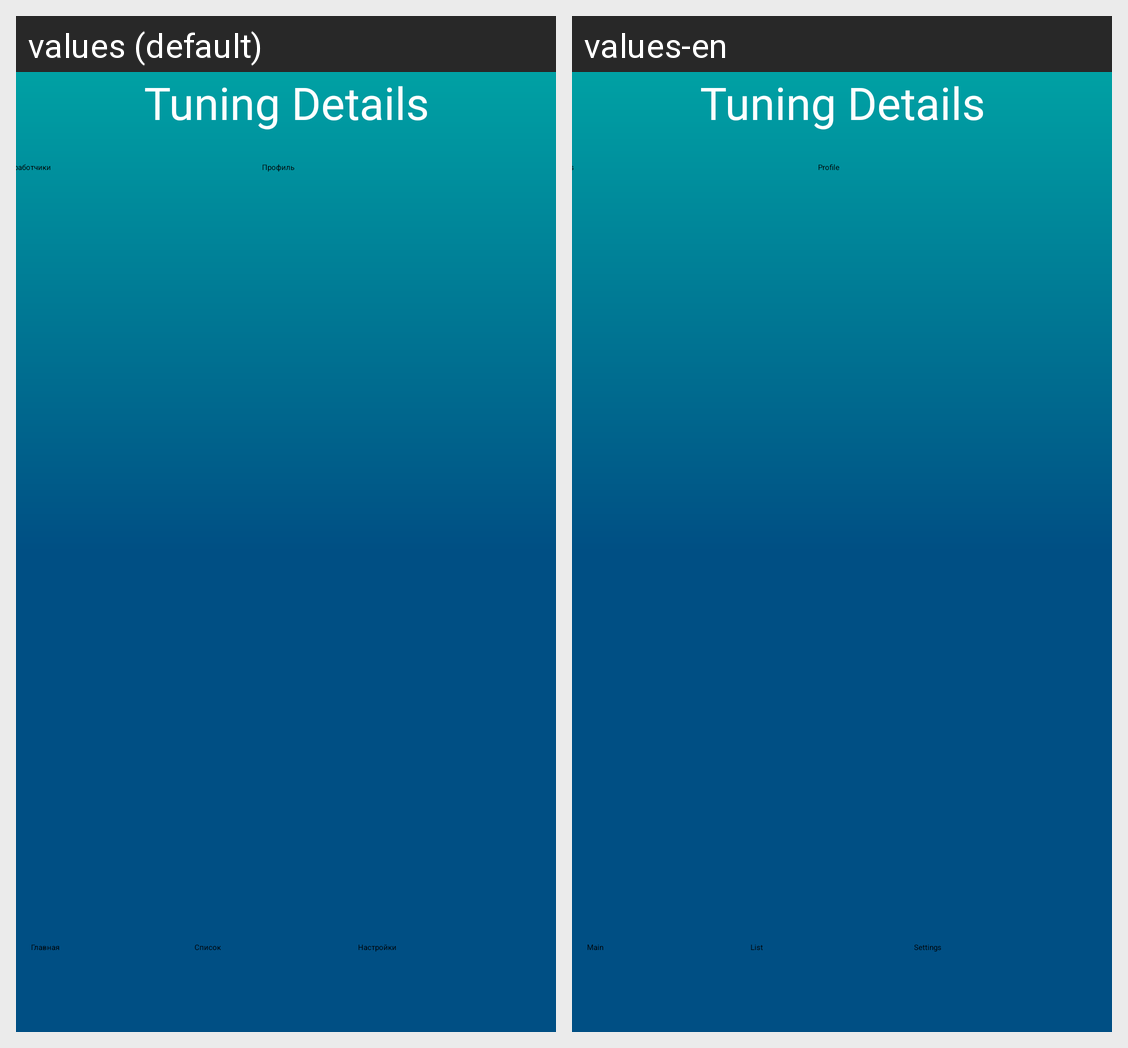

Here is an Android app screen in its default locale and in the app's own translations. Write out the translated-string differences for the strings that appear on this screen.
Android screen res/layout/fragment_settings.xml rendered under 2 locales, left to right: values (default), values-en. Device: Nexus 5 (rendered at 1080×1920; each locale shown at half size, 540×960, under a caption strip naming it); theme Theme.tuningdetails.
Strings drawn on this screen, with the default value and each locale's value (text and hints the layout hard-codes, and strings that could not be matched under every locale, appear in the picture but are not listed):

Text_name
  values: Tuning Details
  values-en: Tuning Details

Devs
  values: Разработчики
  values-en: Devs

Profile
  values: Профиль
  values-en: Profile

Main
  values: Главная
  values-en: Main

List
  values: Список
  values-en: List

Settings
  values: Настройки
  values-en: Settings
